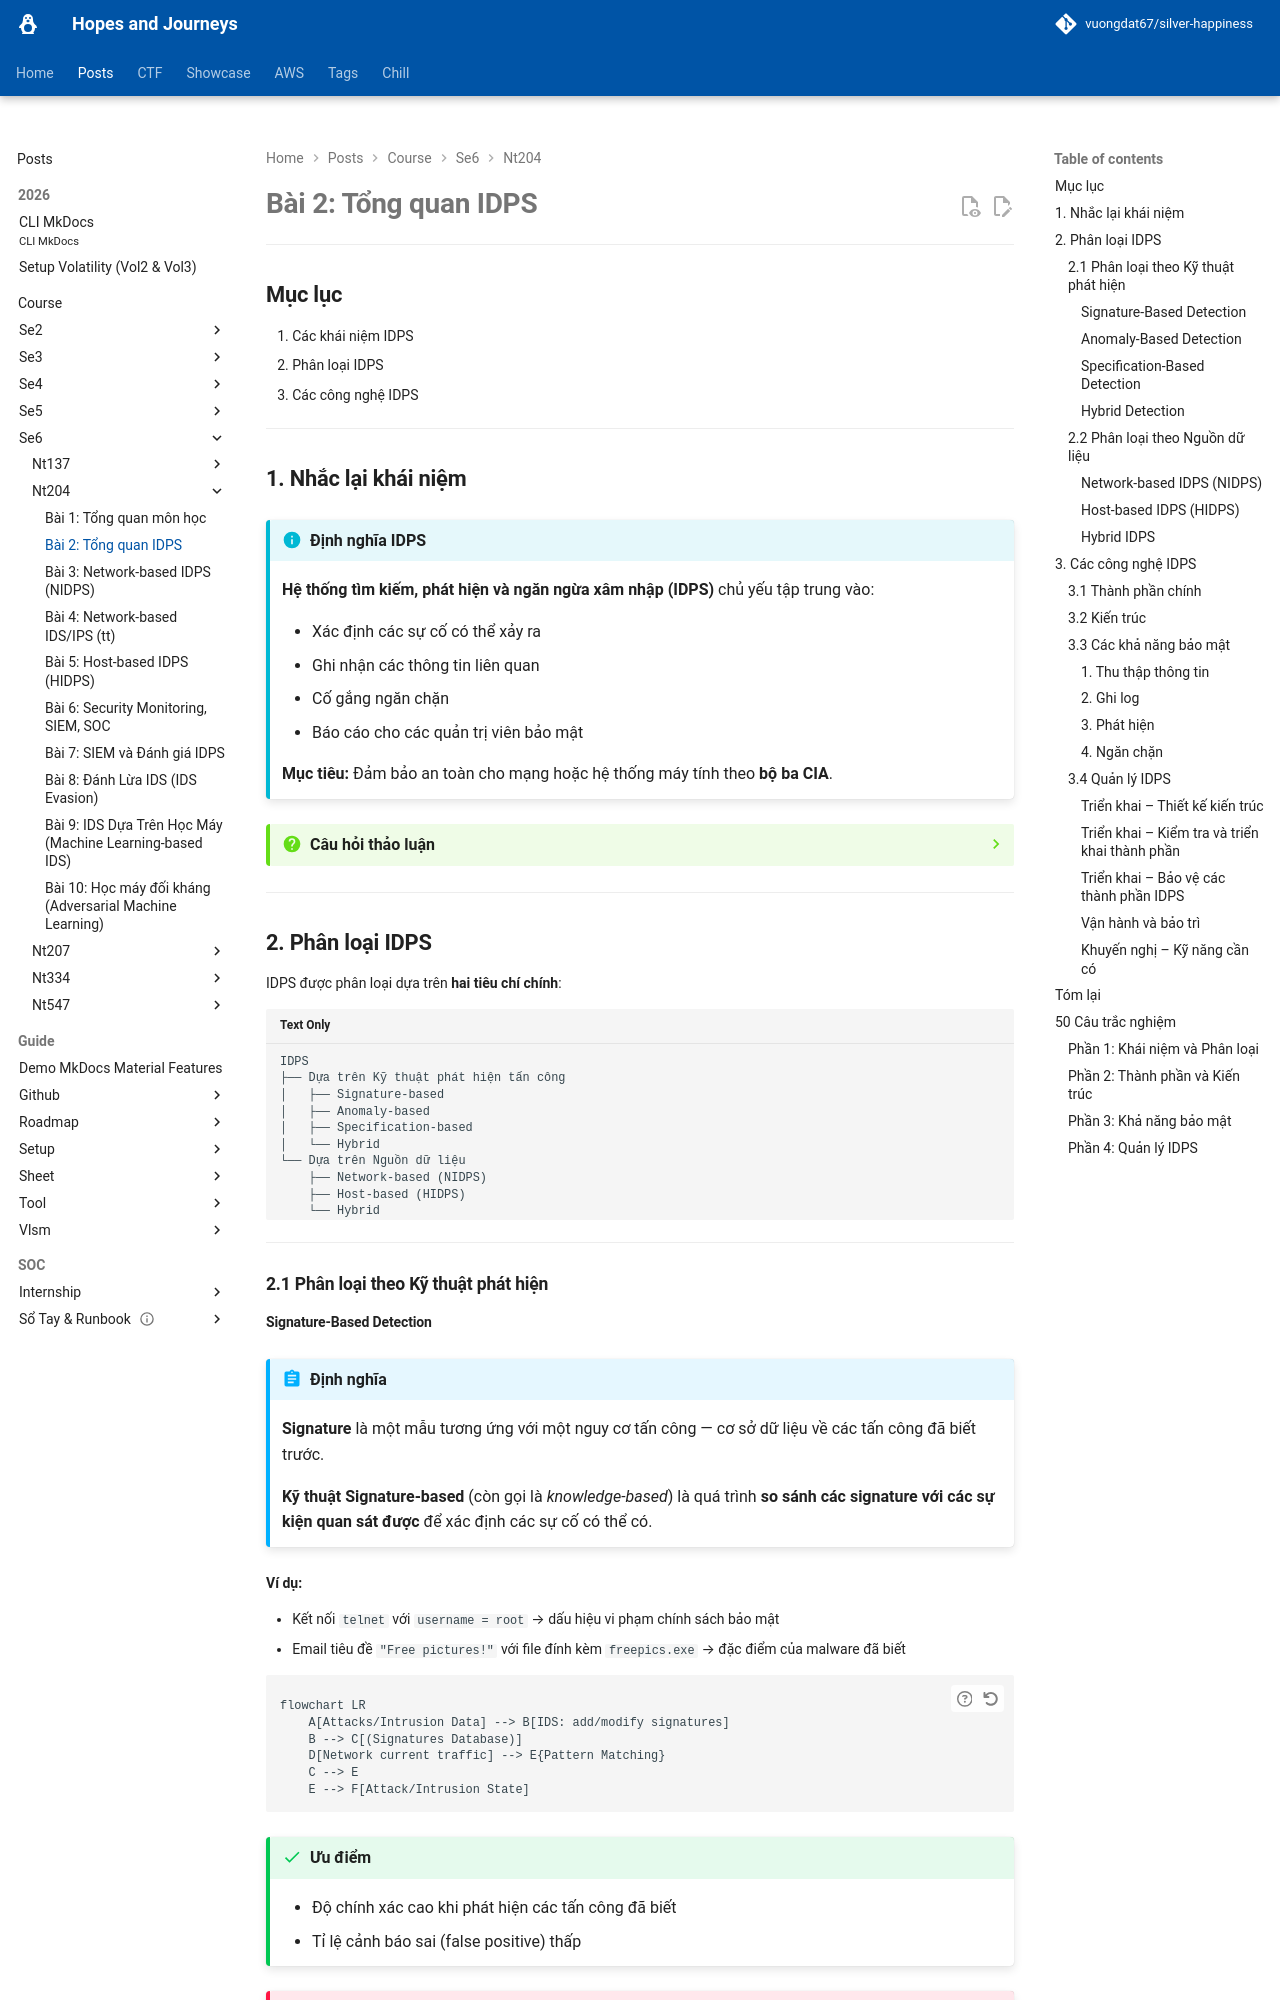

repository: vuongdat67/silver-happiness · page: posts/course/se6/nt204/L2/index.html · generator: mkdocs

# Bài 2: Tổng quan IDPS

---

## Mục lục

1. Các khái niệm IDPS
2. Phân loại IDPS
3. Các công nghệ IDPS

---

## 1. Nhắc lại khái niệm

!!! info "Định nghĩa IDPS"
    **Hệ thống tìm kiếm, phát hiện và ngăn ngừa xâm nhập (IDPS)** chủ yếu tập trung vào:

    - Xác định các sự cố có thể xảy ra
    - Ghi nhận các thông tin liên quan
    - Cố gắng ngăn chặn
    - Báo cáo cho các quản trị viên bảo mật

    **Mục tiêu:** Đảm bảo an toàn cho mạng hoặc hệ thống máy tính theo **bộ ba CIA**.

??? question "Câu hỏi thảo luận"
    1. Điểm khác biệt giữa IDS và IPS?
    2. Mô tả ít nhất 3 dạng tấn công và dấu hiệu để nhận biết chúng?
    3. Có bao nhiêu loại IDPS? (dựa trên nguồn dữ liệu và kỹ thuật phát hiện tấn công)
    4. Có thể đặt IDPS ở đâu trong một mạng? Nó có thể thay thế các hệ thống phòng thủ khác?

---

## 2. Phân loại IDPS

IDPS được phân loại dựa trên **hai tiêu chí chính**:

```
IDPS
├── Dựa trên Kỹ thuật phát hiện tấn công
│   ├── Signature-based
│   ├── Anomaly-based
│   ├── Specification-based
│   └── Hybrid
└── Dựa trên Nguồn dữ liệu
    ├── Network-based (NIDPS)
    ├── Host-based (HIDPS)
    └── Hybrid
```

---

### 2.1 Phân loại theo Kỹ thuật phát hiện

#### Signature-Based Detection

!!! abstract "Định nghĩa"
    **Signature** là một mẫu tương ứng với một nguy cơ tấn công — cơ sở dữ liệu về các tấn công đã biết trước.

    **Kỹ thuật Signature-based** (còn gọi là *knowledge-based*) là quá trình **so sánh các signature với các sự kiện quan sát được** để xác định các sự cố có thể có.

**Ví dụ:**

- Kết nối `telnet` với `username = root` → dấu hiệu vi phạm chính sách bảo mật
- Email tiêu đề `"Free pictures!"` với file đính kèm `freepics.exe` → đặc điểm của malware đã biết

```mermaid
flowchart LR
    A[Attacks/Intrusion Data] --> B[IDS: add/modify signatures]
    B --> C[(Signatures Database)]
    D[Network current traffic] --> E{Pattern Matching}
    C --> E
    E --> F[Attack/Intrusion State]
```

!!! success "Ưu điểm"
    - Độ chính xác cao khi phát hiện các tấn công đã biết
    - Tỉ lệ cảnh báo sai (false positive) thấp

!!! danger "Nhược điểm"
    - **Không thể** phát hiện các hành vi bất thường chưa biết trước hoặc các biến đổi nhỏ trong tấn công đã biết
    - → Yêu cầu **cập nhật liên tục** cơ sở dữ liệu signature
    - Việc triển khai và cập nhật signature **khó và tốn thời gian**

---
